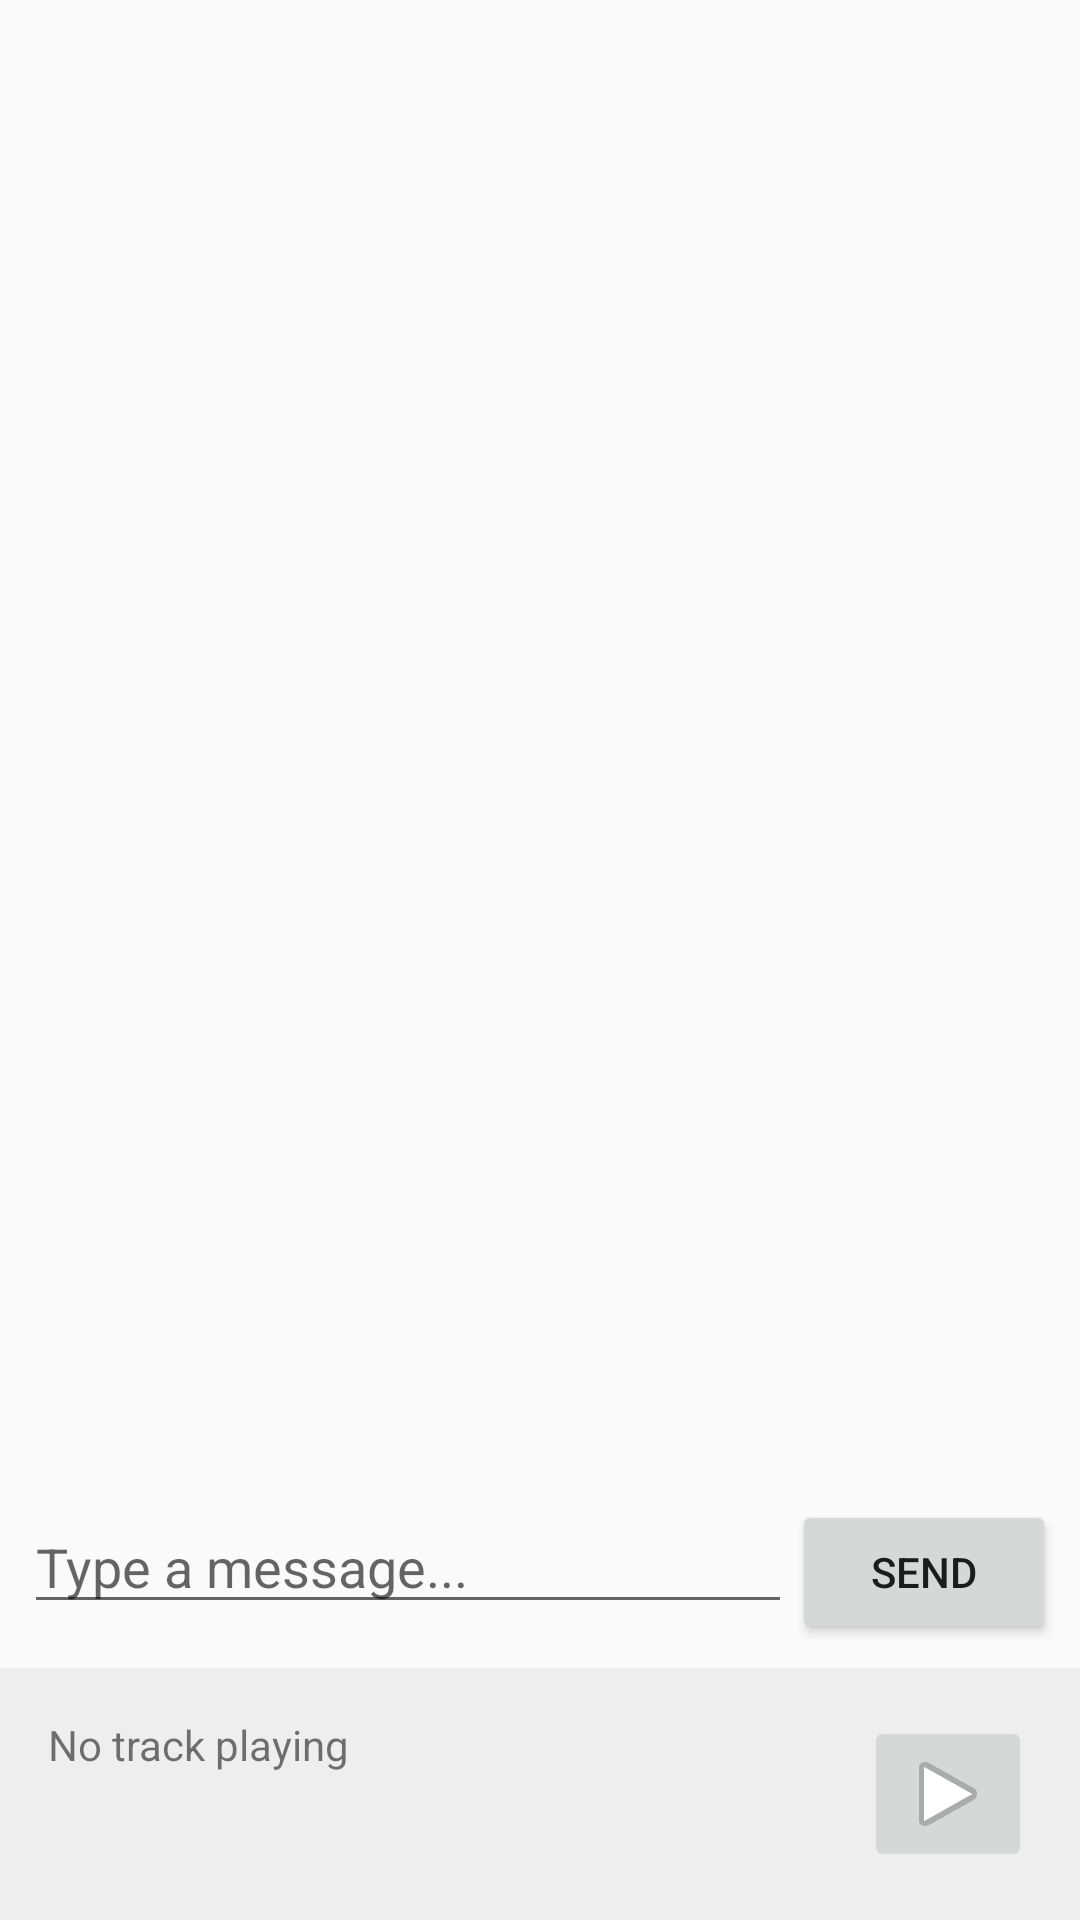

Produce the Android XML layout that renders to this screen, including the resource entries it uses.
<!-- AndroidManifest.xml: application theme Theme.MusicalChat -->
<!-- res/layout/activity_room.xml -->
<?xml version="1.0" encoding="utf-8"?>
<androidx.constraintlayout.widget.ConstraintLayout xmlns:android="http://schemas.android.com/apk/res/android"
    xmlns:app="http://schemas.android.com/apk/res-auto"
    xmlns:tools="http://schemas.android.com/tools"
    android:layout_width="match_parent"
    android:layout_height="match_parent"
    tools:context=".ui.room.RoomActivity">

    <TextView
        android:id="@+id/tvRoomName"
        android:layout_width="wrap_content"
        android:layout_height="wrap_content"
        android:textSize="24sp"
        android:textStyle="bold"
        android:layout_margin="16dp"
        app:layout_constraintTop_toTopOf="parent"
        app:layout_constraintStart_toStartOf="parent" />

    <Button
        android:id="@+id/btnSelectMusic"
        android:layout_width="wrap_content"
        android:layout_height="wrap_content"
        android:text="Add Music"
        android:layout_margin="16dp"
        android:visibility="gone"
        app:layout_constraintTop_toTopOf="parent"
        app:layout_constraintEnd_toEndOf="parent" />

    <androidx.recyclerview.widget.RecyclerView
        android:id="@+id/rvMessages"
        android:layout_width="match_parent"
        android:layout_height="0dp"
        app:layout_constraintTop_toBottomOf="@id/tvRoomName"
        app:layout_constraintBottom_toTopOf="@id/llMessageInput" />

    <LinearLayout
        android:id="@+id/llMessageInput"
        android:layout_width="match_parent"
        android:layout_height="wrap_content"
        android:orientation="horizontal"
        android:padding="8dp"
        app:layout_constraintBottom_toTopOf="@id/playerControls">

        <EditText
            android:id="@+id/etMessage"
            android:layout_width="0dp"
            android:layout_height="wrap_content"
            android:layout_weight="1"
            android:hint="Type a message..."
            android:inputType="text" />

        <Button
            android:id="@+id/btnSend"
            android:layout_width="wrap_content"
            android:layout_height="wrap_content"
            android:text="Send" />

    </LinearLayout>

    <LinearLayout
        android:id="@+id/playerControls"
        android:layout_width="match_parent"
        android:layout_height="wrap_content"
        android:orientation="horizontal"
        android:padding="16dp"
        android:background="#EEE"
        app:layout_constraintBottom_toBottomOf="parent">

        <TextView
            android:id="@+id/tvCurrentTrack"
            android:layout_width="0dp"
            android:layout_height="wrap_content"
            android:layout_weight="1"
            android:text="No track playing" />

        <ImageButton
            android:id="@+id/btnPlayPause"
            android:layout_width="wrap_content"
            android:layout_height="wrap_content"
            android:src="@android:drawable/ic_media_play"
            android:contentDescription="Play or Pause" />

    </LinearLayout>

</androidx.constraintlayout.widget.ConstraintLayout>
<!-- resources referenced by this layout -->
<resources>
  <style name="Theme.MusicalChat" parent="Base.Theme.MusicalChat" />
  <style name="Base.Theme.MusicalChat" parent="Theme.AppCompat.DayNight.NoActionBar">
          
          
      </style>
</resources>
